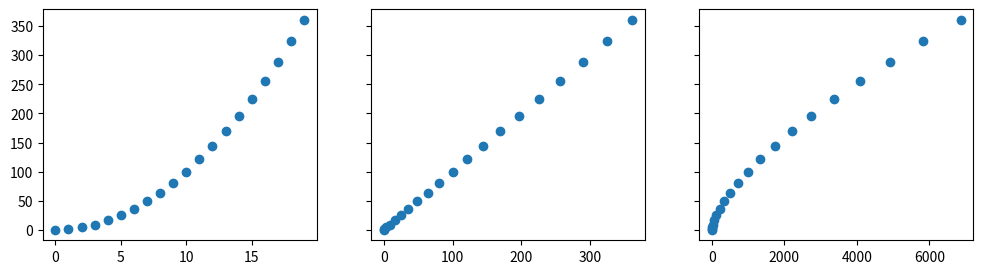

The matplotlib source for this figure:
import matplotlib.pyplot as plt
import numpy as np


x = np.arange(0, 20, 1)
y = x**2

X = np.c_[x, x**2, x**3]
print(X)

fig,ax = plt.subplots(1,3,figsize=(12, 3), sharey=True)

for i in range(len(ax)):
    ax[i].scatter(X[:, i], y)
    
plt.show()
